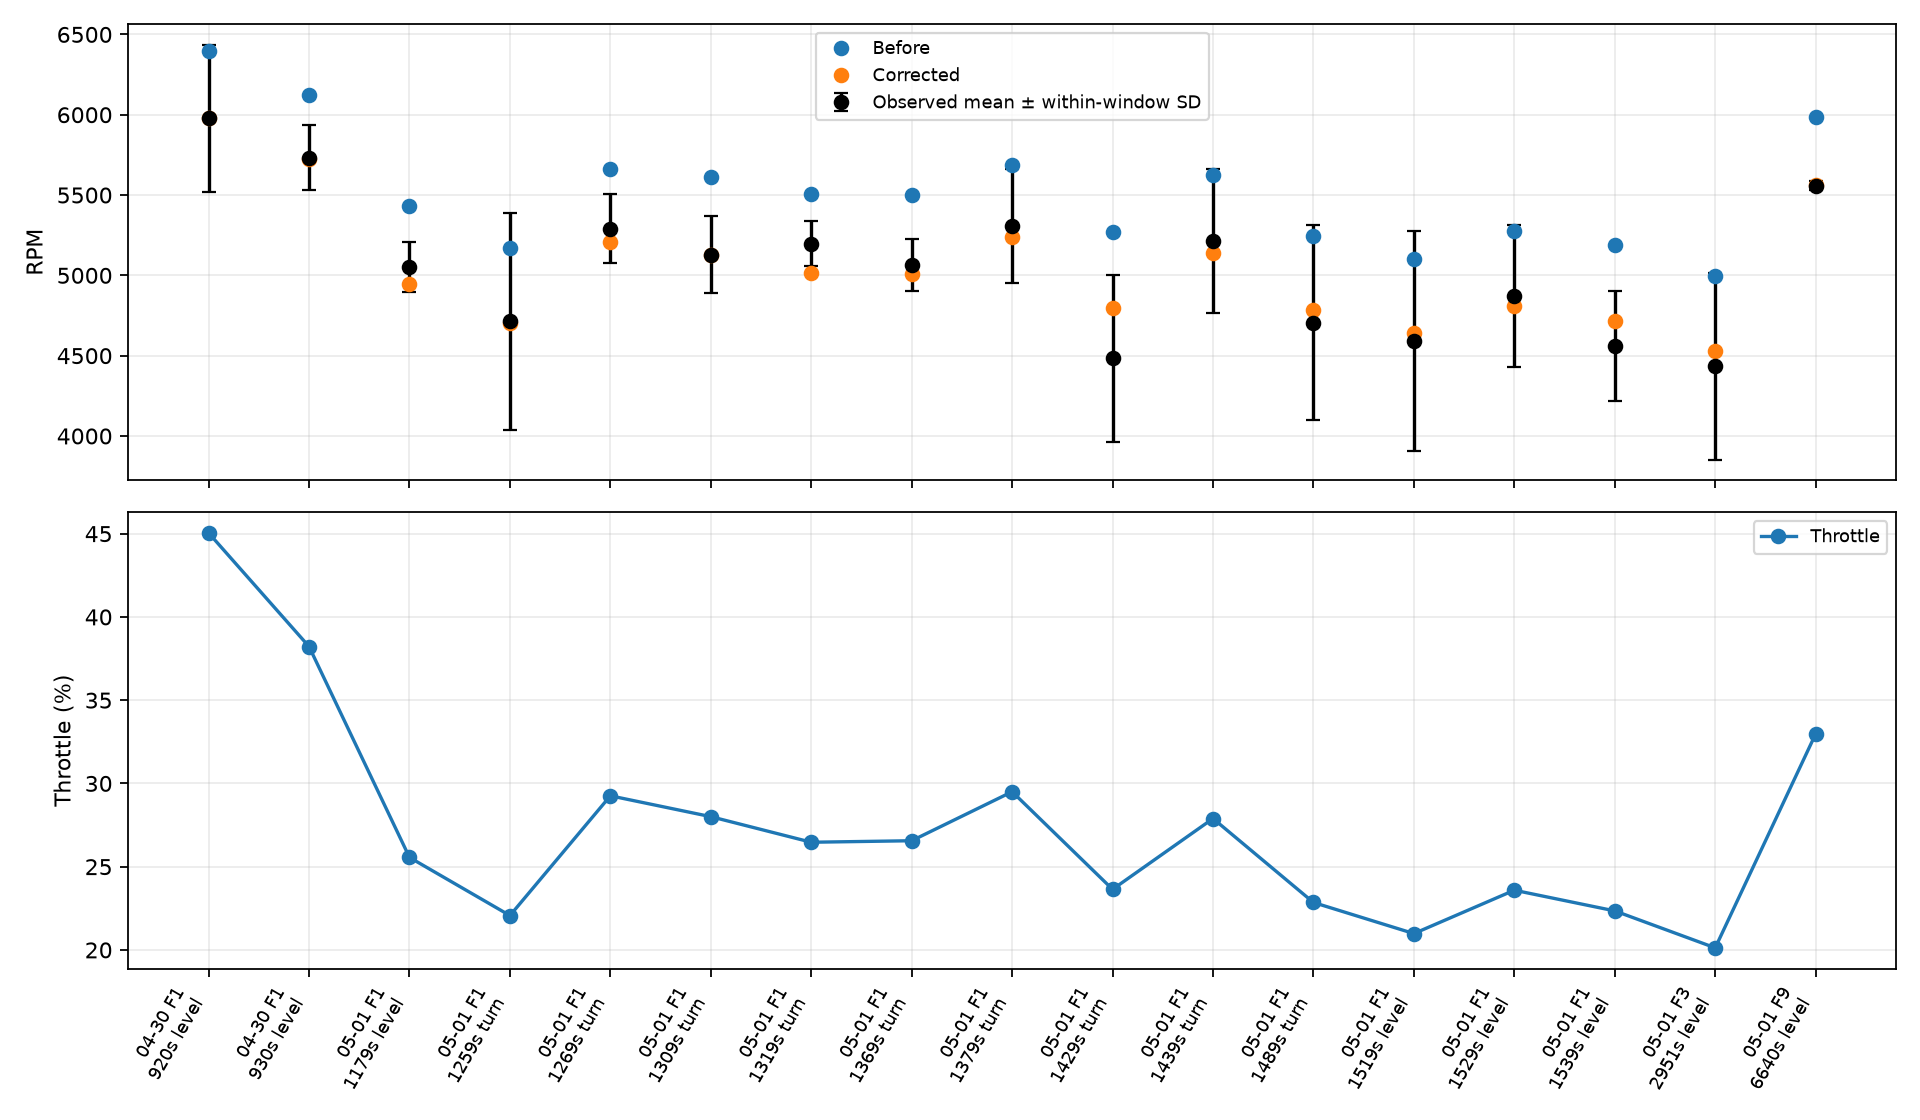

Values plotted in this chart, from the file beside it:
Index, flight, start_s, end_s, duration_s, eas, eas_std, tas, tas_std, rho, rho_std, rpm, rpm_std, throttle_output_norm, throttle_output_norm_std, roll, roll_std, pitch, pitch_std, climb, climb_std, accel, accel_std, turn_rate
0, 1, 1179, 1189, 10, 22.99, 0.304, 23.84, 0.3152, 1.14, 4.463264492478967e-16, 5052, 158, 0.2555, 0.03075, -0.4955, 1.626, 4.006, 0.5539, 0.0006535, 0.261, -0.02162, 0.2905, 0.02903
1, 1, 1259, 1269, 10, 23, 0.5387, 23.84, 0.5585, 1.14, 4.463264492478967e-16, 4714, 673.6, 0.2206, 0.0766, 18.69, 1.375, 3.555, 0.8743, 0.09112, 0.3792, -0.1066, 0.3744, 7.948
2, 1, 1269, 1279, 10, 22.98, 0.4025, 23.83, 0.4173, 1.14, 4.463264492478967e-16, 5291, 215.9, 0.2926, 0.03471, 15.15, 1.463, 4.157, 0.9858, 0.06616, 0.424, 0.09145, 0.2771, 6.907
3, 1, 1309, 1319, 10, 23.11, 0.5013, 23.96, 0.5197, 1.14, 4.463264492478967e-16, 5127, 240, 0.28, 0.03917, 15.8, 1.173, 4.135, 1.2, -0.03756, 0.4376, 0.01357, 0.3324, 7.073
4, 1, 1319, 1329, 10, 23.05, 0.2667, 23.9, 0.2765, 1.14, 4.463264492478967e-16, 5197, 139.1, 0.2647, 0.0264, 18.72, 1.575, 4.042, 0.5123, -0.05819, 0.238, 0.03582, 0.2037, 8.328
5, 1, 1369, 1379, 10, 22.88, 0.3558, 23.72, 0.3689, 1.14, 4.463264492478967e-16, 5067, 162.1, 0.2656, 0.043, 16.56, 1.565, 4.117, 0.6248, -0.06367, 0.2705, -0.07692, 0.2668, 7.553
6, 1, 1379, 1389, 10, 23.17, 0.3526, 24.02, 0.3656, 1.14, 4.463264492478967e-16, 5307, 354.1, 0.295, 0.06225, 17.93, 1.444, 4.332, 1.53, 0.01106, 0.6471, 0.01602, 0.2984, 8.057
7, 1, 1429, 1439, 10, 22.68, 0.5406, 23.51, 0.5605, 1.14, 4.463264492478967e-16, 4483, 519.6, 0.2364, 0.08899, 15.65, 2.048, 2.265, 1.132, -0.08056, 0.5295, -0.06937, 0.49, 7.934
8, 1, 1439, 1449, 10, 23.33, 0.5602, 24.18, 0.5808, 1.14, 4.463264492478967e-16, 5213, 446.4, 0.2789, 0.06994, 16.81, 2.087, 4.591, 0.6497, 0.1998, 0.4162, -0.05459, 0.3565, 7.335
9, 1, 1489, 1499, 10, 23.08, 0.6193, 23.93, 0.6421, 1.14, 4.463264492478967e-16, 4706, 605, 0.2285, 0.07198, 18.66, 1.866, 2.846, 0.9395, 0.03753, 0.402, 0.06054, 0.421, 8.399
10, 1, 1519, 1529, 10, 23.38, 0.4113, 24.24, 0.4264, 1.14, 4.463264492478967e-16, 4590, 686.4, 0.2098, 0.08408, -1.29, 1.363, 2.803, 1.56, 0.1512, 0.4948, -0.0785, 0.3024, 0.6944
11, 1, 1529, 1539, 10, 22.82, 0.378, 23.66, 0.3919, 1.14, 4.463264492478967e-16, 4873, 441, 0.2359, 0.06633, -0.6876, 2.808, 2.595, 0.7237, 0.08992, 0.5834, 0.06263, 0.2755, 0.2629
12, 1, 1539, 1549, 10, 22.87, 0.6045, 23.71, 0.6267, 1.14, 4.463264492478967e-16, 4559, 340.4, 0.2234, 0.05397, -0.2784, 1.412, 2.629, 1.064, 0.01486, 0.3014, -0.09841, 0.322, 0.3172
20, 3, 2951, 2961, 10, 22.83, 0.4095, 23.73, 0.4257, 1.134, 4.463264492478967e-16, 4434, 581.4, 0.2012, 0.07577, -1.867, 3.984, 1.713, 0.8278, -0.1088, 0.4561, -0.01083, 0.2847, -0.3948
31, 9, 6640, 6650, 10, 24.15, 0.1976, 25.33, 0.2073, 1.113, 2.2316322462394835e-16, 5559, 25.31, 0.3297, 5.579080615598709e-17, 0.9044, 0.857, 3.602, 0.2946, 0.2102, 0.2269, 0.03121, 0.1541, 0.7879
4, 1, 919.9, 929.8, 10, 22.82, 0.5289, 24.01, 0.5565, 1.106, 2.2316322462394835e-16, 5978, 457.6, 0.4504, 0.08008, -2.128, 1.9, 6.097, 0.5553, -0.08327, 0.5103, 0.008438, 0.3624, -0.4746
5, 1, 929.9, 939.8, 10, 22.75, 0.3849, 23.94, 0.405, 1.106, 2.2316322462394835e-16, 5733, 202.7, 0.3822, 0.05682, -0.4741, 1.568, 4.933, 1.118, 0.02564, 0.4065, -0.03726, 0.2209, -0.004693
